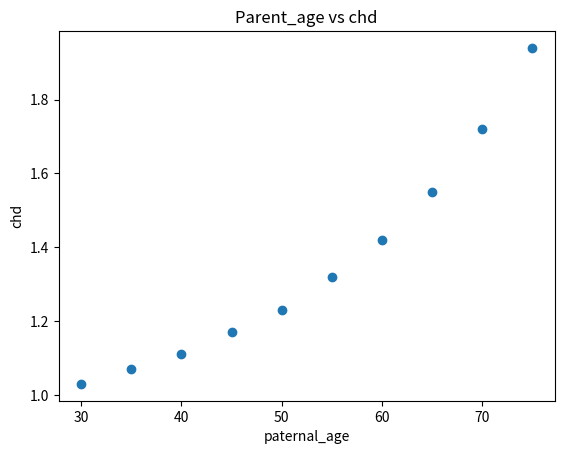

Write the Python code that produced this figure.
import matplotlib.pyplot as plt   #import

paternal_age=[30,35,40,45,50,55,60,65,70,75]
chd=[1.03,1.07,1.11,1.17,1.23,1.32,1.42,1.55,1.72,1.94]

vs=dict(zip(paternal_age,chd))  #This code was obtained from https://blog.csdn.net/Kefenggewu_/article/details/123522854.
print(vs)                       #print the dictionary.

plt.scatter(paternal_age,chd,marker='o')  #output the plot.
plt.xlabel('paternal_age')
plt.ylabel('chd')
plt.title('Parent_age vs chd')

plt.show() #print out the plot

age=30 #creat a variable that stores the input age, for example, 30.
print(vs[age]) #output the risk of corresponding age in vs dictionary





